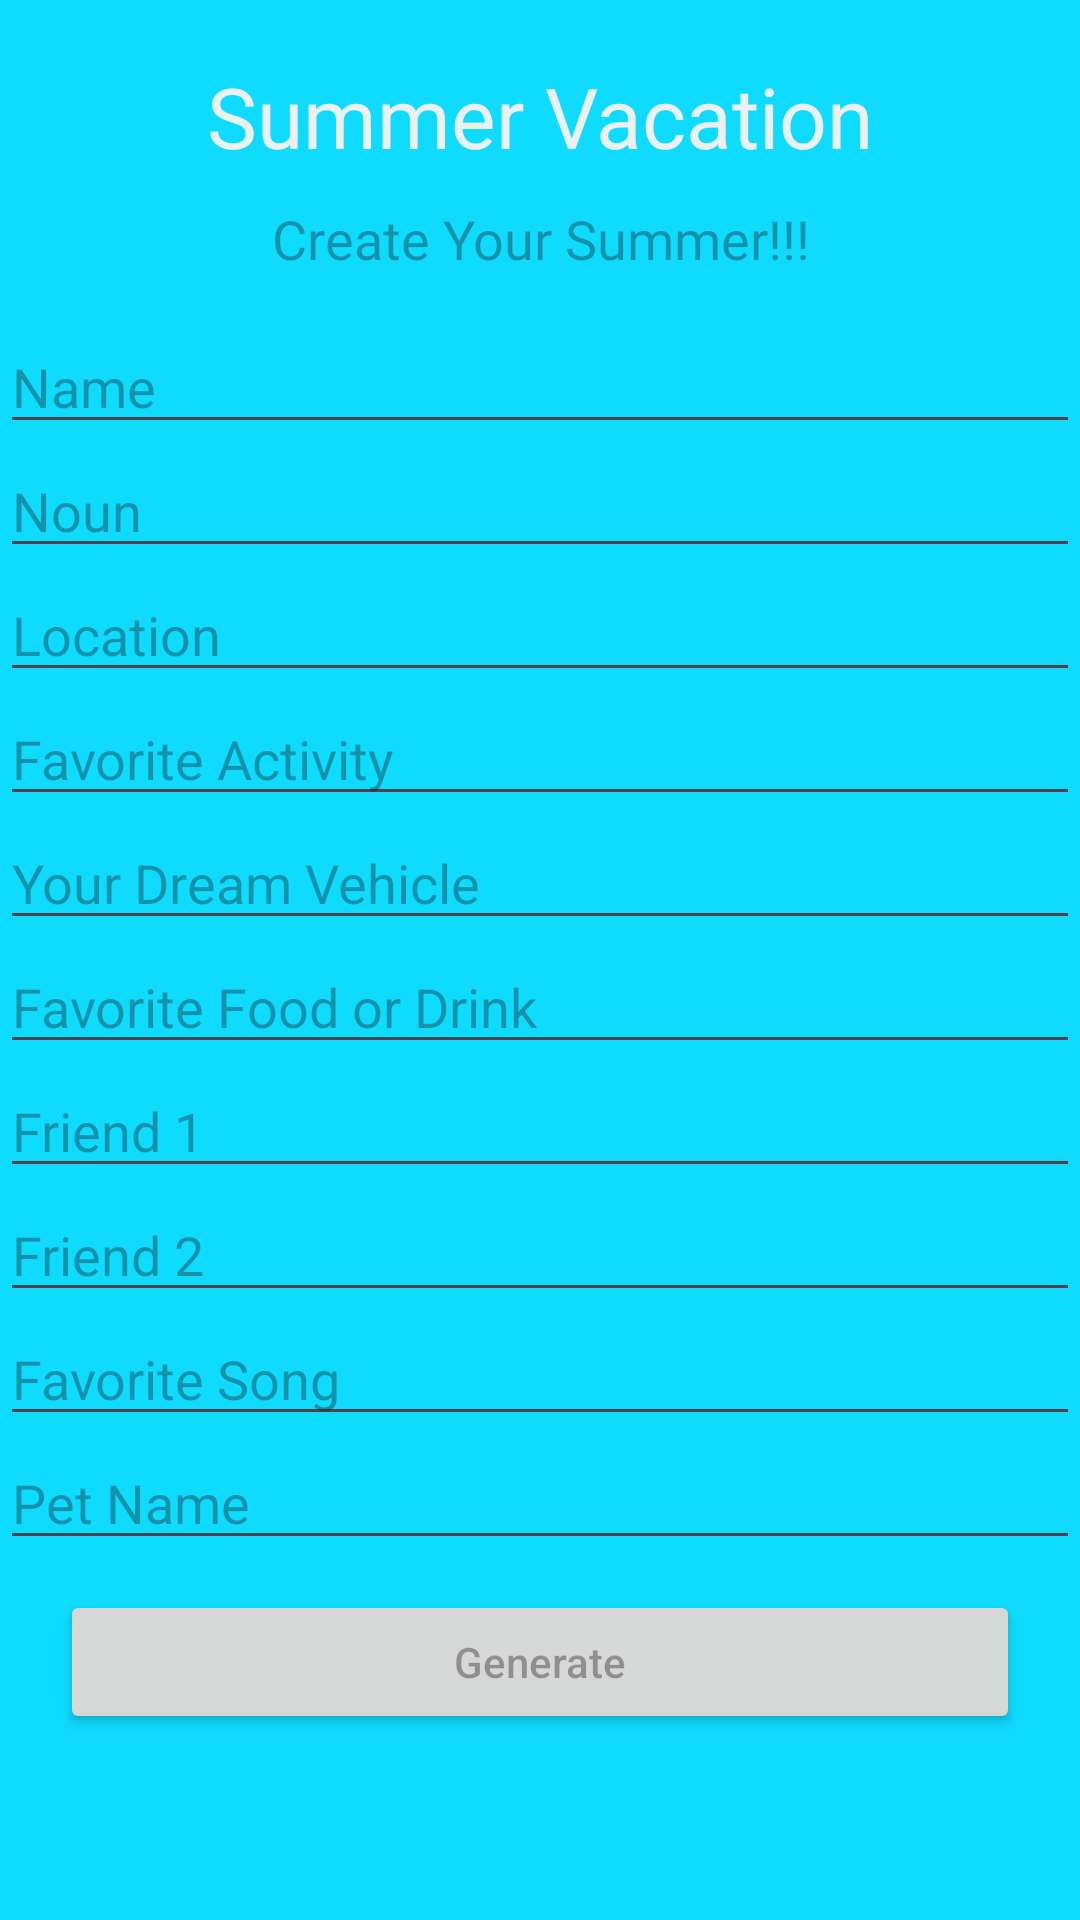

Here is an Android app screen rendered from its layout file. Give the layout XML and the strings, colors and styles it references.
<!-- AndroidManifest.xml: application theme Theme.PolytechnicMadLibs -->
<!-- res/layout/madlib_summervacation.xml -->
<?xml version="1.0" encoding="utf-8"?>
<LinearLayout xmlns:android="http://schemas.android.com/apk/res/android"
    xmlns:app="http://schemas.android.com/apk/res-auto"
    xmlns:tools="http://schemas.android.com/tools"
    android:layout_width="match_parent"
    android:layout_height="match_parent"
    android:background="#00BCD4"
    android:backgroundTint="#0F1F78"
    android:backgroundTintMode="add"
    android:orientation="vertical"
    android:layout_margin="20dp"
    tools:context=".MadLibSummerVacationActivity">

    <TextView
        android:layout_width="match_parent"
        android:layout_height="wrap_content"
        android:background="#00673AB7"
        android:backgroundTint="#1FDFF8"
        android:fontFamily="@font/abril_fatface"
        android:text="Summer Vacation"
        android:layout_marginTop="20dp"
        android:layout_marginBottom="10dp"
        android:textAlignment="center"
        android:textAppearance="@style/TextAppearance.AppCompat.Small"
        android:textColor="#EBF0F1"
        android:textSize="28sp" />

    <TextView
        android:layout_width="match_parent"
        android:layout_height="wrap_content"
        android:layout_marginBottom="15dp"
        android:fontFamily="@font/abril_fatface"
        android:hint="Create Your Summer!!!"
        android:textAlignment="center"
        android:textColor="#F9F9F9"
        android:textSize="18sp" />


    <EditText
        android:id="@+id/et_name"
        android:layout_width="match_parent"
        android:layout_height="wrap_content"
        android:ems="10"
        android:inputType="text"
        android:hint="Name"
        android:textColor="#FAF8F8" />

    <EditText
        android:id="@+id/et_noun"
        android:layout_width="match_parent"
        android:layout_height="wrap_content"
        android:inputType="text"
        android:hint="Noun"
        android:textColor="#FFFFFF" />

    <EditText
        android:id="@+id/et_location"
        android:layout_width="match_parent"
        android:layout_height="wrap_content"
        android:inputType="text"
        android:hint="Location"
        android:textColor="#FFFFFF" />

    <EditText
        android:id="@+id/et_favoriteActivity"
        android:layout_width="match_parent"
        android:layout_height="wrap_content"
        android:inputType="text"
        android:hint="Favorite Activity"
        android:textColor="#FFFFFF" />

    <EditText
        android:id="@+id/et_yourDreamVehicle"
        android:layout_width="match_parent"
        android:layout_height="wrap_content"
        android:ems="10"
        android:inputType="text"
        android:hint="Your Dream Vehicle"
        android:textColor="#FFFFFF" />

    <EditText
        android:id="@+id/et_favoriteFoodOrDrink"
        android:layout_width="match_parent"
        android:layout_height="wrap_content"
        android:ems="10"
        android:inputType="text"
        android:hint="Favorite Food or Drink"
        android:textColor="#FFFFFF" />

    <EditText
        android:id="@+id/et_friend1"
        android:layout_width="match_parent"
        android:layout_height="wrap_content"
        android:ems="10"
        android:inputType="text"
        android:hint="Friend 1"
        android:textColor="#FFFFFF" />

    <EditText
        android:id="@+id/et_friend2"
        android:layout_width="match_parent"
        android:layout_height="wrap_content"
        android:ems="10"
        android:inputType="text"
        android:hint="Friend 2 "
        android:textColor="#FFFFFF" />

    <EditText
        android:id="@+id/et_favoriteSong"
        android:layout_width="match_parent"
        android:layout_height="wrap_content"
        android:ems="10"
        android:inputType="text"
        android:hint="Favorite Song"
        android:textColor="#FFFFFF" />

    <EditText
        android:id="@+id/et_petName"
        android:layout_width="match_parent"
        android:layout_height="wrap_content"
        android:ems="10"
        android:inputType="text"
        android:hint="Pet Name "
        android:textColor="#FFFFFF" />

    <Button
        android:id="@+id/btn_generate"
        android:layout_width="match_parent"
        android:layout_height="wrap_content"
        android:layout_marginTop="10dp"
        android:layout_marginLeft="20dp"
        android:layout_marginRight="20dp"
        android:hint="Generate"
        app:iconTint="#00FFC107" />


</LinearLayout>
<!-- resources referenced by this layout -->
<resources>
  <style name="Theme.PolytechnicMadLibs" parent="Base.Theme.PolytechnicMadLibs" />
  <style name="Base.Theme.PolytechnicMadLibs" parent="Theme.Material3.DayNight.NoActionBar">
          
          
      </style>
</resources>
